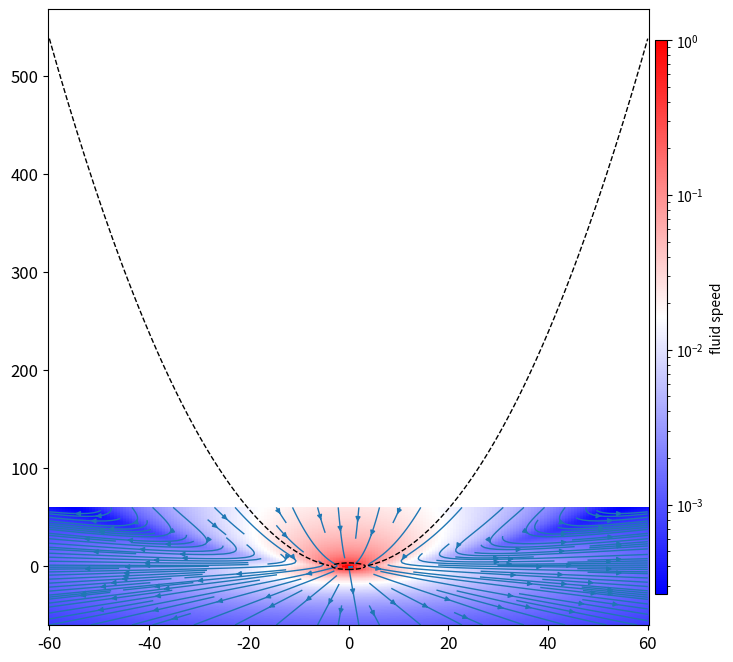

Here is the Python script that generated this plot: (Note: this script raises an exception after producing the figure.)
import numpy as np
import matplotlib.pyplot as plt
import matplotlib
from matplotlib.patches import Circle
from matplotlib.colors import LogNorm

matplotlib.rcParams.update({'font.size': 12})


def v(u, a, x, z, Re):
    """Return the velocity vector field v = (vx, vy)
    around sphere at r=0."""
    theta = np.arctan2(-x, -z)
    cs, sn = np.cos(theta), np.sin(theta)
    R = a/np.sqrt(x*x+z*z)
    if Re > 0:   # Oseen solution
        ex = np.exp(-0.5*Re*(1.0+cs)/R)
        vr = 0.5 * u * R * \
            (1.5*(1.0-cs)*ex - R*(3.0*(1-ex)/Re - R*cs))
        vtheta = 0.25 * u * R * sn * (3.0*ex - R*R)
    else:        # Stokes solution
        RR = R*R
        vr = 0.5 * u * cs * R * (RR - 3.0)
        vtheta = 0.25 * u * sn * R * (RR + 3.0)
    vx = vr * sn + vtheta * cs
    vz = vr * cs - vtheta * sn
    return vx, vz


def stokesWake(x, Re):
    """Return parabola r[1+cos(theta)]=xi of Stokes wake"""
    z = -0.5 * (1.0/Re - x*x*Re)
    return np.ma.masked_where(x*x+z*z < 1.0/Re**2, z)


# Set particle radius and velocity
a, u = 1.0, 1.0  # normalizes radius & velocity
Re = 0.3         # Reynolds number (depends on viscosity)

# Grid of x, z points
xlim, zlim = 60, 60
nx, nz = 200, 200
x = np.linspace(-xlim, xlim, nx)
z = np.linspace(-zlim, zlim, nz)
X, Z = np.meshgrid(x, z)

# Velocity field vector, v=(Vx, Vz) as separate components
Vx, Vz = v(u, a, X, Z, Re)
R = np.sqrt(X*X+Z*Z)
speed = np.sqrt(Vx*Vx+Vz*Vz)
speed[R < a] = u  # set particle speed to u

fig, ax = plt.subplots(figsize=(8, 8))

# Plot the streamlines with an bwr colormap and arrow style
ax.streamplot(x, z, Vx, Vz, linewidth=1, density=[1, 2],
              arrowstyle='-|>', arrowsize=0.7, color='C0')
cntr = ax.pcolor(X, Z, speed,
                 norm=LogNorm(vmin=speed.min(), vmax=1),
                 cmap=plt.cm.bwr)
if Re > 0:
    ax.add_patch(Circle((0, 0), 1/Re, color='black',
                        fill=False, ls='dashed', zorder=2))
    ax.plot(x, stokesWake(x, Re), color='black', lw=1,
            ls='dashed', zorder=2)
cbar = fig.colorbar(cntr, ax=ax, aspect=50, fraction=0.02,
                    shrink=0.9, pad=0.01)
cbar.set_label(label='fluid speed', fontsize=10)
plt.setp(cbar.ax.yaxis.get_ticklabels(), fontsize=10)
cbar.set_clim(speed.min(), 1)
cbar.draw_all()

# Add filled circle for sphere
ax.add_patch(Circle((0, 0), a, color='black', zorder=2))
ax.set_xlabel('$x/a$')
ax.set_ylabel('$z/a$')
ax.set_aspect(1)
ax.set_xlim(-xlim, xlim)
ax.set_ylim(-zlim, zlim)
ax.text(0.5, 0.99, r"$Re = {0:g}$".format(Re), ha='center',
        va='top', transform=ax.transAxes)
plt.show()
plt.savefig('./figures/stokesOseenFlow.pdf')
